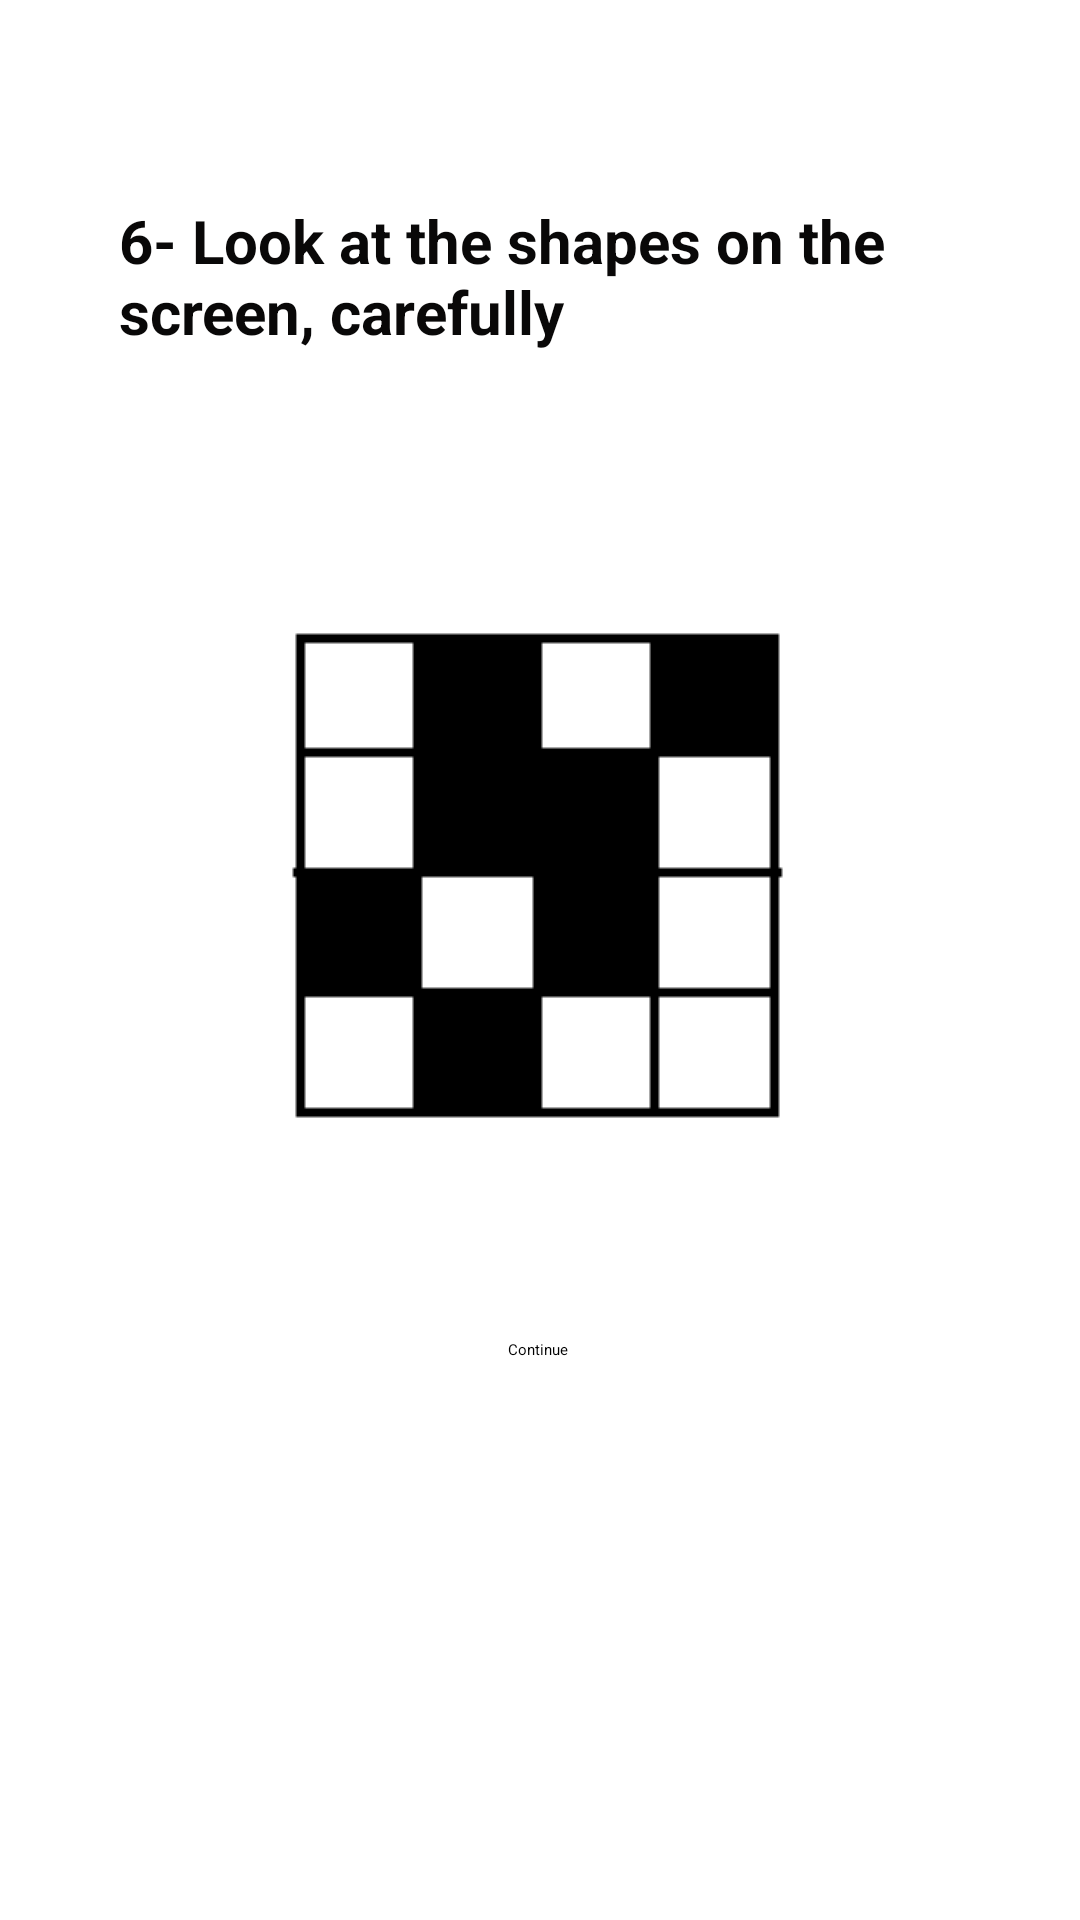

The Android layout XML behind this screen, and the referenced resources:
<!-- AndroidManifest.xml: application theme Theme.Health -->
<!-- res/layout/fragment_memorylv6.xml -->
<?xml version="1.0" encoding="utf-8"?>
<androidx.constraintlayout.widget.ConstraintLayout xmlns:android="http://schemas.android.com/apk/res/android"
    xmlns:app="http://schemas.android.com/apk/res-auto"
    xmlns:tools="http://schemas.android.com/tools"
    android:layout_width="match_parent"
    android:layout_height="match_parent"
    tools:context=".MemoryGamePackage.Memorylv6">

    <ImageView
        android:id="@+id/MEMSoruim6"
        android:layout_width="wrap_content"
        android:layout_height="wrap_content"
        android:src="@drawable/mem6"
        app:layout_constraintBottom_toBottomOf="parent"
        app:layout_constraintEnd_toEndOf="parent"
        app:layout_constraintStart_toStartOf="parent"
        app:layout_constraintTop_toTopOf="parent"
        app:layout_constraintVertical_bias="0.438"
        />

    <ImageView
        android:id="@+id/MEMCevapim6"
        android:layout_width="wrap_content"
        android:layout_height="wrap_content"
        android:onClick="MemDcevap6"
        android:src="@drawable/mem6"
        android:visibility="invisible"
        app:layout_constraintBottom_toBottomOf="parent"
        app:layout_constraintEnd_toEndOf="parent"
        app:layout_constraintHorizontal_bias="0.066"
        app:layout_constraintStart_toStartOf="parent"
        app:layout_constraintTop_toTopOf="parent"
        app:layout_constraintVertical_bias="0.44" />

    <ImageView
        android:id="@+id/MEMYCevapim6"
        android:layout_width="wrap_content"
        android:layout_height="wrap_content"
        android:onClick="Memycevap6"
        android:src="@drawable/mem17"
        android:visibility="invisible"
        app:layout_constraintBottom_toBottomOf="parent"
        app:layout_constraintEnd_toEndOf="parent"
        app:layout_constraintHorizontal_bias="0.892"
        app:layout_constraintStart_toStartOf="parent"
        app:layout_constraintTop_toTopOf="parent"
        app:layout_constraintVertical_bias="0.44" />

    <TextView
        android:id="@+id/MEMSoru6"
        android:layout_width="281dp"
        android:layout_height="85dp"
        android:text="6- Look at the shapes on the screen, carefully"
        android:textColor="#090808"
        android:textSize="20sp"
        android:textStyle="bold"
        app:layout_constraintBottom_toBottomOf="parent"
        app:layout_constraintEnd_toEndOf="parent"
        app:layout_constraintStart_toStartOf="parent"
        app:layout_constraintTop_toTopOf="parent"
        app:layout_constraintVertical_bias="0.12" />


    <Button
        android:id="@+id/MEMbuton6"
        android:layout_width="wrap_content"
        android:layout_height="wrap_content"
        android:text="Continue"
        android:onClick="MemContinue6"
        app:layout_constraintBottom_toBottomOf="parent"
        app:layout_constraintEnd_toEndOf="parent"
        app:layout_constraintHorizontal_bias="0.498"
        app:layout_constraintStart_toStartOf="parent"
        app:layout_constraintTop_toTopOf="parent"
        app:layout_constraintVertical_bias="0.705" />


</androidx.constraintlayout.widget.ConstraintLayout>
<!-- resources referenced by this layout -->
<resources>
  <!-- drawable mem17: png bitmap (drawable, 587 bytes) -->
  <!-- drawable mem6: png bitmap (drawable, 599 bytes) -->
</resources>
